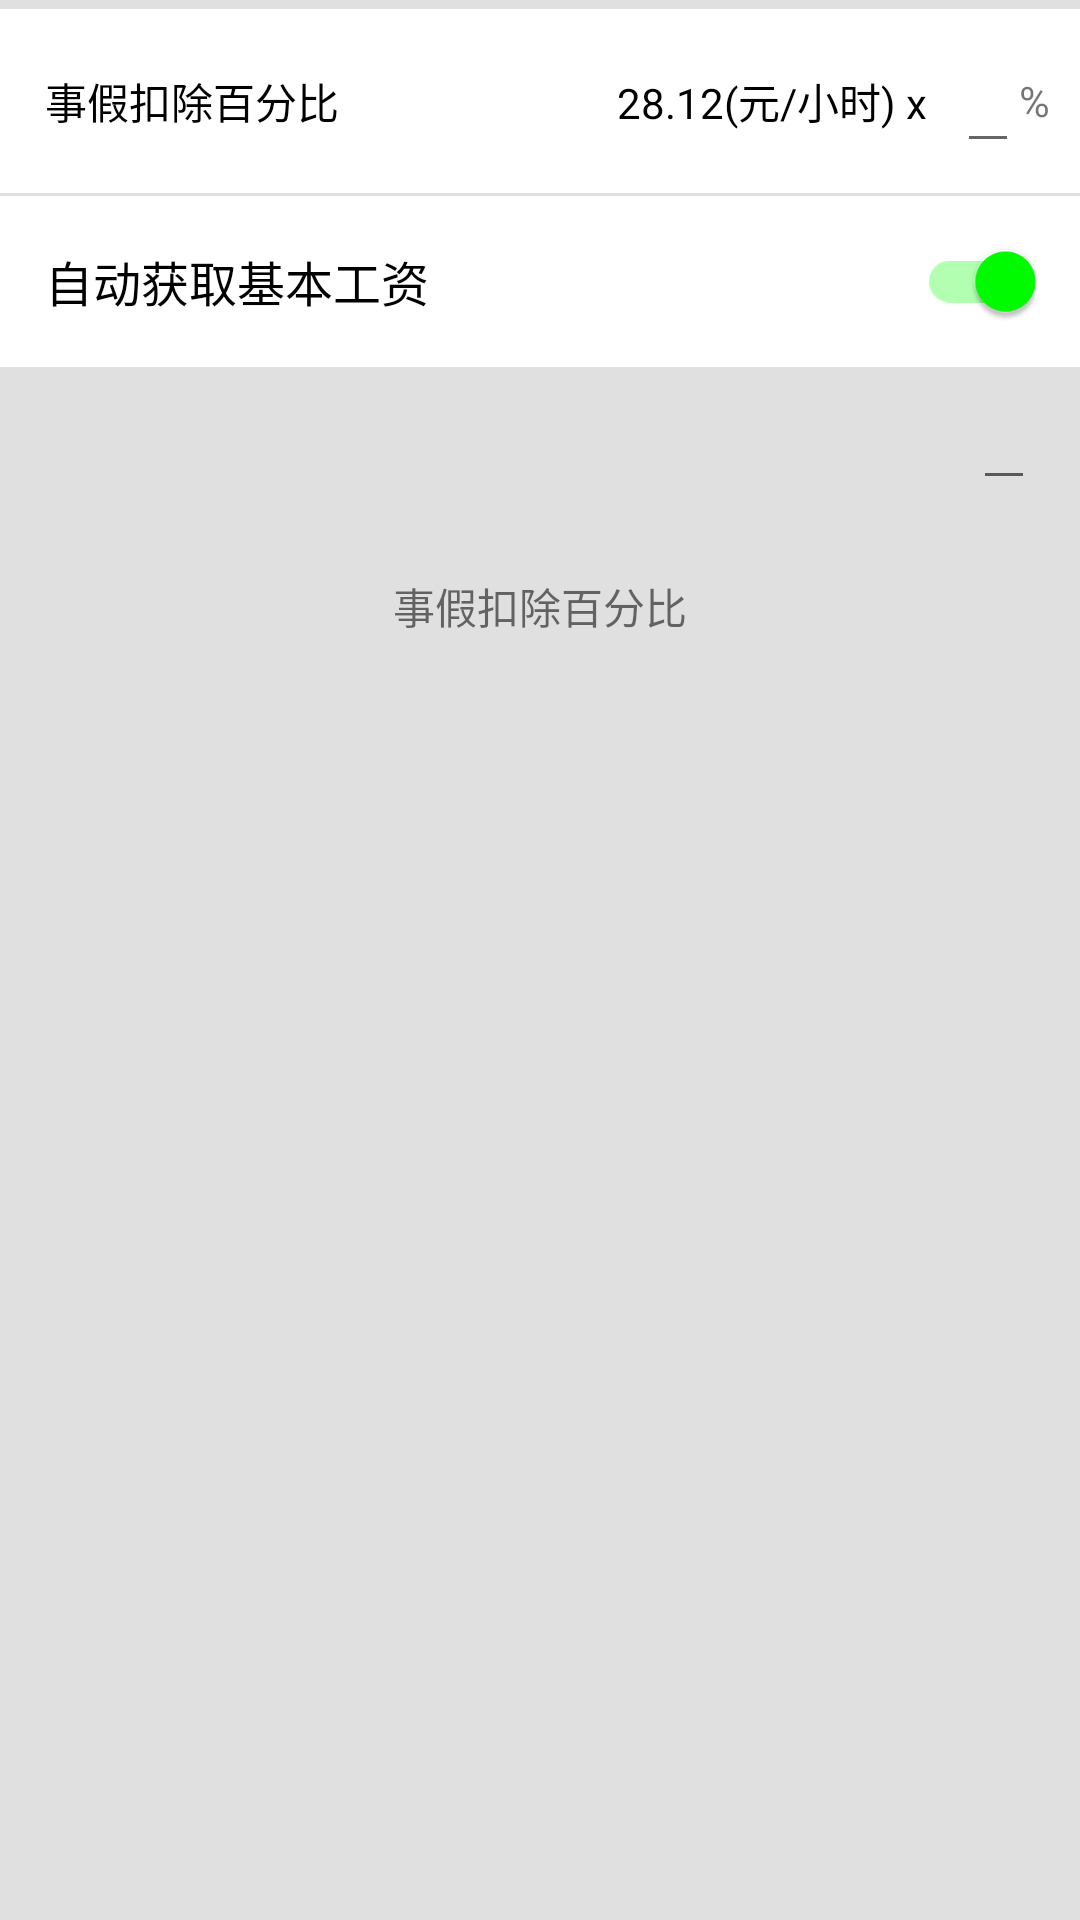

Reconstruct the res/layout file that produces this screen, plus the resources it refers to.
<!-- AndroidManifest.xml: application theme AppTheme -->
<!-- res/layout/fragment_things_sick_leave.xml -->
<?xml version="1.0" encoding="utf-8"?>
<LinearLayout xmlns:android="http://schemas.android.com/apk/res/android"
              android:layout_width="match_parent"
              android:layout_height="match_parent"
              android:background="@color/background_gray"
              android:orientation="vertical">

    <RelativeLayout
        android:layout_width="match_parent"
        android:layout_height="wrap_content"
        android:layout_marginTop="3dp"
        android:background="@color/colorWhite"
        android:padding="10dp">

        <TextView
            android:id="@+id/tv_things_sick_title_title"
            android:layout_width="wrap_content"
            android:layout_height="wrap_content"
            android:layout_centerVertical="true"
            android:layout_marginLeft="5dp"
            android:text="事假扣除百分比"
            android:textColor="@color/colorBlack"/>

        <TextView
            android:id="@+id/tv_money_unit"
            android:layout_width="wrap_content"
            android:layout_height="wrap_content"
            android:layout_alignParentRight="true"
            android:layout_centerVertical="true"
            android:text="%"/>

        <EditText
            android:id="@+id/et_things_sick_percent"
            android:layout_width="wrap_content"
            android:layout_height="wrap_content"
            android:layout_centerVertical="true"
            android:layout_toLeftOf="@id/tv_money_unit"
            android:inputType="numberDecimal"
            android:maxLines="1"
            android:textColor="@color/colorBlack"/>

        <TextView
            android:id="@+id/tv_things_sick_hours_salary"
            android:layout_width="wrap_content"
            android:layout_height="wrap_content"
            android:layout_centerVertical="true"
            android:layout_marginRight="10dp"
            android:layout_toLeftOf="@id/et_things_sick_percent"
            android:text="28.12(元/小时) x"
            android:textColor="@color/colorBlack"/>
    </RelativeLayout>

    <include layout="@layout/view_setting_switch"/>

    <RelativeLayout
        android:id="@+id/rl_things_sick"
        android:layout_width="match_parent"
        android:layout_height="wrap_content">

        <TextView
            android:id="@+id/tv_things_sick_auto_name"
            android:layout_width="wrap_content"
            android:layout_height="wrap_content"
            android:layout_centerVertical="true"
            android:layout_marginLeft="15dp"
            android:paddingBottom="10dp"
            android:paddingTop="10dp"
            android:textColor="@color/colorBlack"/>

        <EditText
            android:id="@+id/et_things_sick_auto_value"
            android:layout_width="wrap_content"
            android:layout_height="wrap_content"
            android:layout_alignParentRight="true"
            android:layout_marginRight="15dp"
            android:inputType="numberDecimal"
            android:maxLines="1"
            android:padding="10dp"/>
    </RelativeLayout>

    <TextView
        android:id="@+id/tv_things_sick_desc"
        android:layout_width="match_parent"
        android:layout_height="wrap_content"
        android:layout_margin="15dp"
        android:gravity="center"
        android:padding="10dp"
        android:text="事假扣除百分比"
        android:textColor="@color/colorBlack_90"/>
</LinearLayout>
<!-- res/layout/view_setting_switch.xml (included above) -->
<?xml version="1.0" encoding="utf-8"?>
<merge xmlns:android="http://schemas.android.com/apk/res/android"
       android:orientation="vertical"
    >

    <RelativeLayout
        android:layout_width="match_parent"
        android:layout_height="wrap_content"
        android:layout_marginTop="1dp"
        android:background="@color/colorWhite"
        android:padding="15dp"
        >

        <TextView
            android:id="@+id/tv_switch_name"
            android:textSize="16sp"
            android:layout_width="wrap_content"
            android:layout_height="wrap_content"
            android:layout_centerVertical="true"
            android:text="自动获取基本工资"
            android:textColor="@color/colorBlack"/>

        <android.support.v7.widget.SwitchCompat
            android:id="@+id/switch_statistics_setting"
            android:layout_width="wrap_content"
            android:layout_height="wrap_content"
            android:layout_alignParentRight="true"
            android:backgroundTint="@color/colorBlack"
            android:checked="true"
            android:theme="@style/SwitchStyle"/>
    </RelativeLayout>

</merge>
<!-- resources referenced by this layout -->
<resources>
  <color name="background_gray">#E0E0E0</color>
  <color name="colorBlack">#000000</color>
  <color name="colorBlack_90">#90000000</color>
  <color name="colorWhite">#FFFFFF</color>
  <style name="SwitchStyle" parent="AppTheme">
          <item name="colorAccent">@color/colorGreen</item>
      </style>
  <style name="AppTheme" parent="Theme.AppCompat.Light.NoActionBar">
          
          <item name="colorPrimary">@color/colorPrimary</item>
          <item name="colorPrimaryDark">@color/colorPrimaryDark</item>
          <item name="colorAccent">@color/colorAccent</item>
      </style>
  <color name="colorGreen">#00ff00</color>
  <color name="colorPrimary">#3F51B5</color>
  <color name="colorPrimaryDark">#303F9F</color>
  <color name="colorAccent">#D81F26</color>
</resources>
